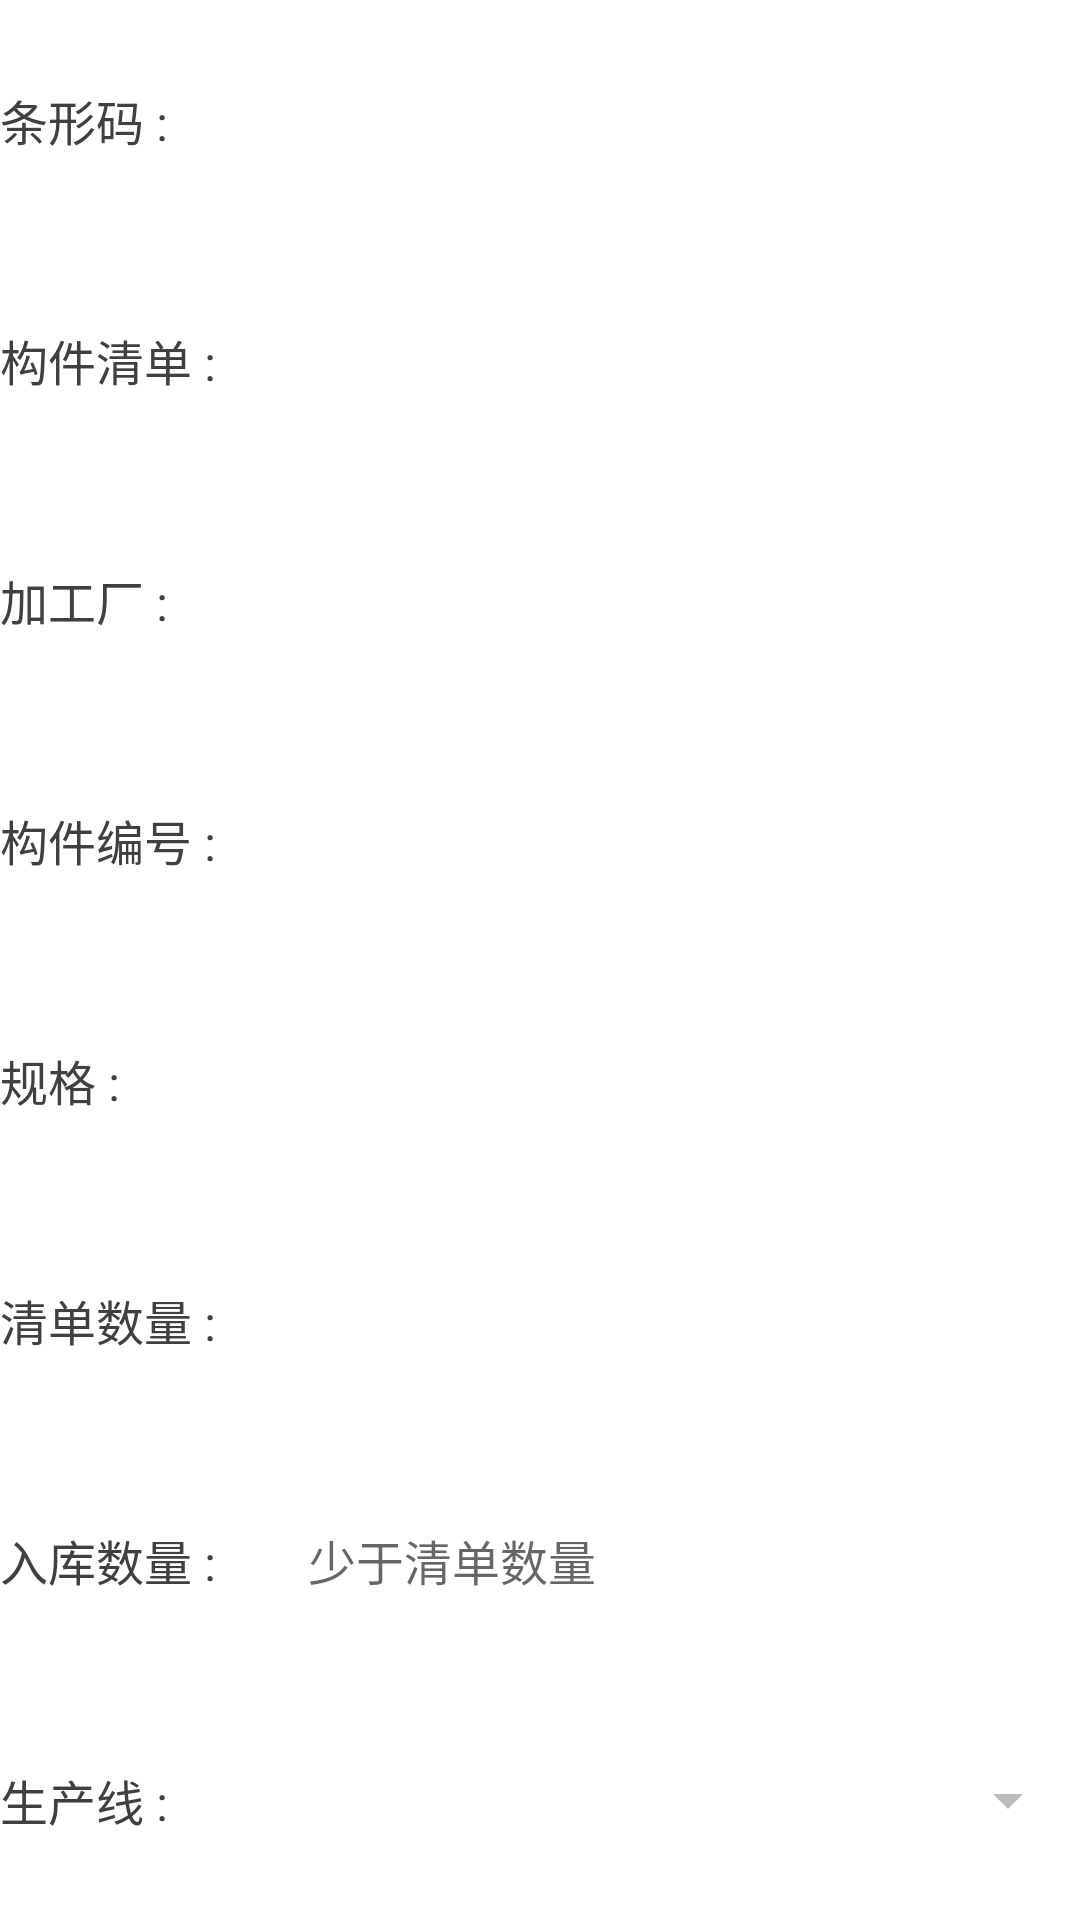

Write the Android layout XML for this screen, with the resource values it uses.
<!-- AndroidManifest.xml: application theme RedTheme -->
<!-- res/layout/view_scanin_info.xml -->
<?xml version="1.0" encoding="utf-8"?>
<LinearLayout
    xmlns:android="http://schemas.android.com/apk/res/android"
    android:layout_width="match_parent"
    android:layout_height="wrap_content"
    android:orientation="vertical">
    <LinearLayout
        android:layout_width="match_parent"
        android:layout_height="0dp"
        android:layout_weight="1"
        android:gravity="center_vertical"
        android:orientation="horizontal">
        <TextView
            style="@style/contruction_textView"
            android:layout_weight="2"
            android:text="条形码 :"/>
        <TextView
            android:id="@+id/tv_barCode"
            style="@style/contruction_textView"
            android:layout_weight="5"/>
    </LinearLayout>
    <LinearLayout
        android:layout_width="match_parent"
        android:layout_height="0dp"
        android:layout_weight="1"
        android:gravity="center_vertical"
        android:orientation="horizontal">
        <TextView
            style="@style/contruction_textView"
            android:layout_weight="2"
            android:text="构件清单 :"/>
        <TextView
            android:id="@+id/tv_cml_code"
            style="@style/contruction_textView"
            android:layout_weight="5"/>
    </LinearLayout>
    <LinearLayout
        android:layout_width="match_parent"
        android:layout_height="0dp"
        android:layout_weight="1"
        android:gravity="center_vertical"
        android:orientation="horizontal">
        <TextView
            style="@style/contruction_textView"
            android:layout_weight="2"
            android:text="加工厂 :"/>
        <TextView
            android:id="@+id/tv_name"
            style="@style/contruction_textView"
            android:layout_weight="5"/>
    </LinearLayout>
    <LinearLayout
        android:layout_width="match_parent"
        android:layout_height="0dp"
        android:layout_weight="1"
        android:gravity="center_vertical"
        android:orientation="horizontal">
        <TextView
            style="@style/contruction_textView"
            android:layout_weight="2"
            android:text="构件编号 :"/>
        <TextView
            android:id="@+id/tv_code"
            style="@style/contruction_textView"
            android:layout_weight="5"/>
    </LinearLayout>
    <LinearLayout
        android:layout_width="match_parent"
        android:layout_height="0dp"
        android:layout_weight="1"
        android:gravity="center_vertical"
        android:orientation="horizontal">
        <TextView
            style="@style/contruction_textView"
            android:layout_weight="2"
            android:text="规格 :"/>
        <TextView
            android:id="@+id/tv_spec"
            style="@style/contruction_textView"
            android:layout_weight="5"/>
    </LinearLayout>
    <LinearLayout
        android:layout_width="match_parent"
        android:layout_height="0dp"
        android:layout_weight="1"
        android:gravity="center_vertical"
        android:orientation="horizontal">
        <TextView
            style="@style/contruction_textView"
            android:layout_weight="2"
            android:text="清单数量 :"/>
        <TextView
            android:id="@+id/tv_qty"
            style="@style/contruction_textView"
            android:layout_weight="5"/>
    </LinearLayout>
    <LinearLayout
        android:layout_width="match_parent"
        android:layout_height="0dp"
        android:layout_weight="1"
        android:gravity="center_vertical"
        android:orientation="horizontal">
        <TextView
            style="@style/contruction_textView"
            android:layout_weight="2"
            android:text="入库数量 :"/>
        <EditText
            android:id="@+id/edt_stockin"
            android:layout_width="0dp"
            android:layout_height="wrap_content"
            android:layout_weight="5"
            android:layout_marginTop="2dp"
            android:layout_marginBottom="2dp"
            android:textSize="16sp"
            android:textColor="@color/item_text_parent"
            android:background="@null"
            android:inputType="number"
            android:hint="少于清单数量"/>
    </LinearLayout>
    <LinearLayout
        android:layout_width="match_parent"
        android:layout_height="0dp"
        android:layout_weight="1"
        android:gravity="center_vertical"
        android:orientation="horizontal">
        <TextView
            style="@style/contruction_textView"
            android:layout_weight="2"
            android:text="生产线 :"/>
        <Spinner
            android:id="@+id/spin_proline"
            android:layout_height="match_parent"
            android:layout_width="0dp"
            android:layout_weight="5"/>
    </LinearLayout>
</LinearLayout>
<!-- resources referenced by this layout -->
<resources>
  <color name="item_text_parent">#404040</color>
  <style name="contruction_textView">
          <item name="android:singleLine">true</item>
  
          <item name="android:layout_width">0dp</item>
          <item name="android:layout_height">wrap_content</item>
          <item name="android:layout_marginTop">4dp</item>
          <item name="android:layout_marginBottom">4dp</item>
          <item name="android:textSize">16sp</item>
          <item name="android:textColor">@color/item_text_parent</item>
      </style>
  <style name="RedTheme" parent="Theme.AppCompat.Light.NoActionBar">
  
          
          <item name="colorPrimaryDark">@color/status_red</item>
          
          <item name="colorPrimary">@color/action_red</item>
          
          <item name="colorAccent">@color/control_activated_red</item>
  
          <item name="colorControlNormal">@color/control_normal_red</item>
          <item name="colorControlActivated">@color/control_activated_red</item>
      </style>
  <color name="status_red">#F12C47</color>
  <color name="action_red">#F12C47</color>
  <color name="control_activated_red">#f69988</color>
  <color name="control_normal_red">#AA989898</color>
</resources>
